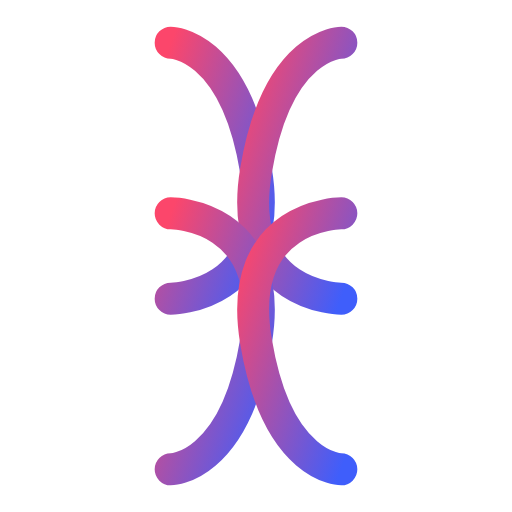
t = 0.00 s
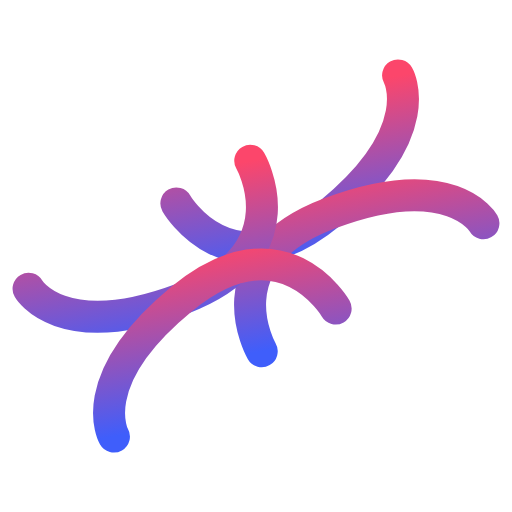
t = 1.00 s
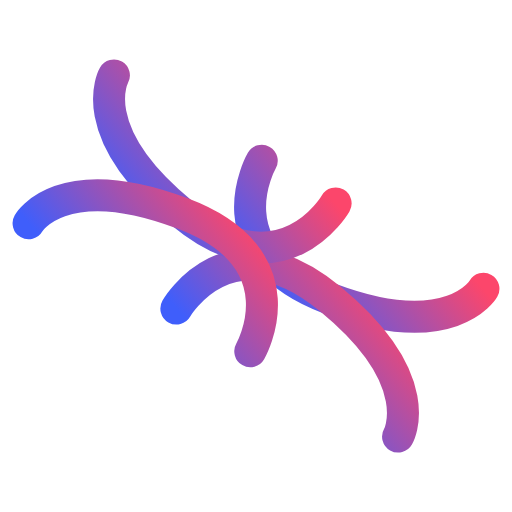
t = 2.00 s
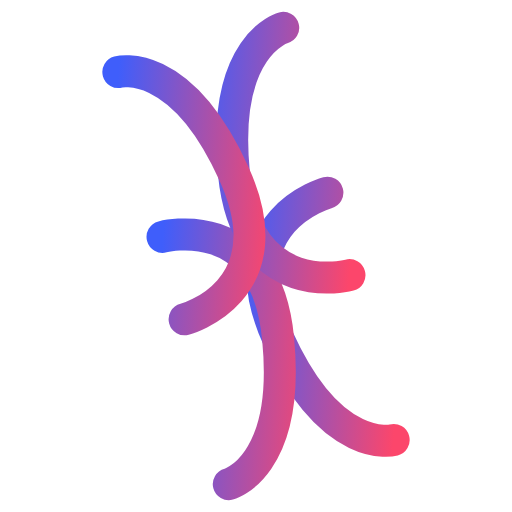
t = 2.75 s
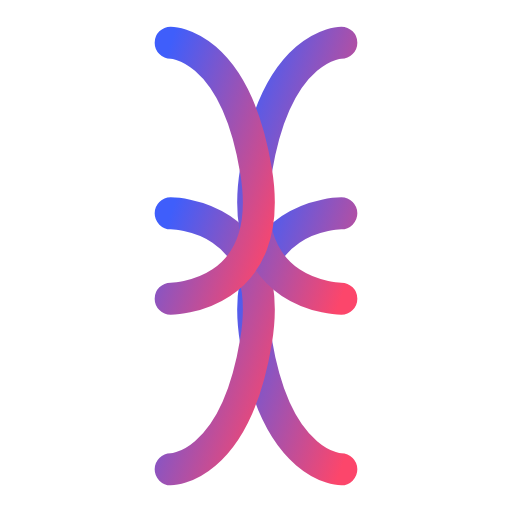
t = 3.00 s
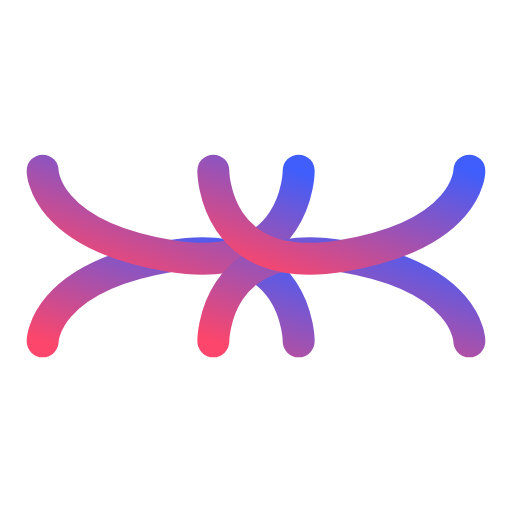
t = 4.50 s

The animated SVG that drew these frames (rendered in a browser with its animation timeline set to each time). Animation: 4 SMIL elements (animate=3,animateTransform=1); one cycle of 6.00 s, repeats indefinitely.

<svg viewBox="0 0 24 24" width="24" height="24" fill="none" xmlns="http://www.w3.org/2000/svg">
  <defs>
    <linearGradient id="dna-sequence-anim-gradient" x1="0%" y1="0%" x2="100%" y2="100%">
      <stop offset="0%" style="stop-color:#fc466b;stop-opacity:1" />
      <stop offset="100%" style="stop-color:#3f5efb;stop-opacity:1" />
    </linearGradient>
  </defs>
  <g>
    <animateTransform attributeName="transform" type="rotate" from="0 12 12" to="360 12 12" dur="6s" repeatCount="indefinite"/>
    <path d="M8 2s3 0 4 6-4 6-4 6" stroke="url(#dna-sequence-anim-gradient)" stroke-width="1.5" stroke-linecap="round" stroke-linejoin="round"/>
    <path d="M16 2s-3 0-4 6 4 6 4 6" stroke="url(#dna-sequence-anim-gradient)" stroke-width="1.5" stroke-linecap="round" stroke-linejoin="round"/>
    <path d="M8 22s3 0 4-6-4-6-4-6" stroke="url(#dna-sequence-anim-gradient)" stroke-width="1.5" stroke-linecap="round" stroke-linejoin="round"/>
    <path d="M16 22s-3 0-4-6 4-6 4-6" stroke="url(#dna-sequence-anim-gradient)" stroke-width="1.5" stroke-linecap="round" stroke-linejoin="round"/>
  </g>
  <line x1="8" y1="5" x2="16" y2="5" stroke="url(#dna-sequence-anim-gradient)" stroke-width="1.5">
    <animate attributeName="opacity" values="0.3;1;0.3" dur="2s" repeatCount="indefinite" begin="0s"/>
  </line>
  <line x1="8" y1="12" x2="16" y2="12" stroke="url(#dna-sequence-anim-gradient)" stroke-width="1.5">
    <animate attributeName="opacity" values="0.3;1;0.3" dur="2s" repeatCount="indefinite" begin="0.5s"/>
  </line>
  <line x1="8" y1="19" x2="16" y2="19" stroke="url(#dna-sequence-anim-gradient)" stroke-width="1.5">
    <animate attributeName="opacity" values="0.3;1;0.3" dur="2s" repeatCount="indefinite" begin="1s"/>
  </line>
</svg>
